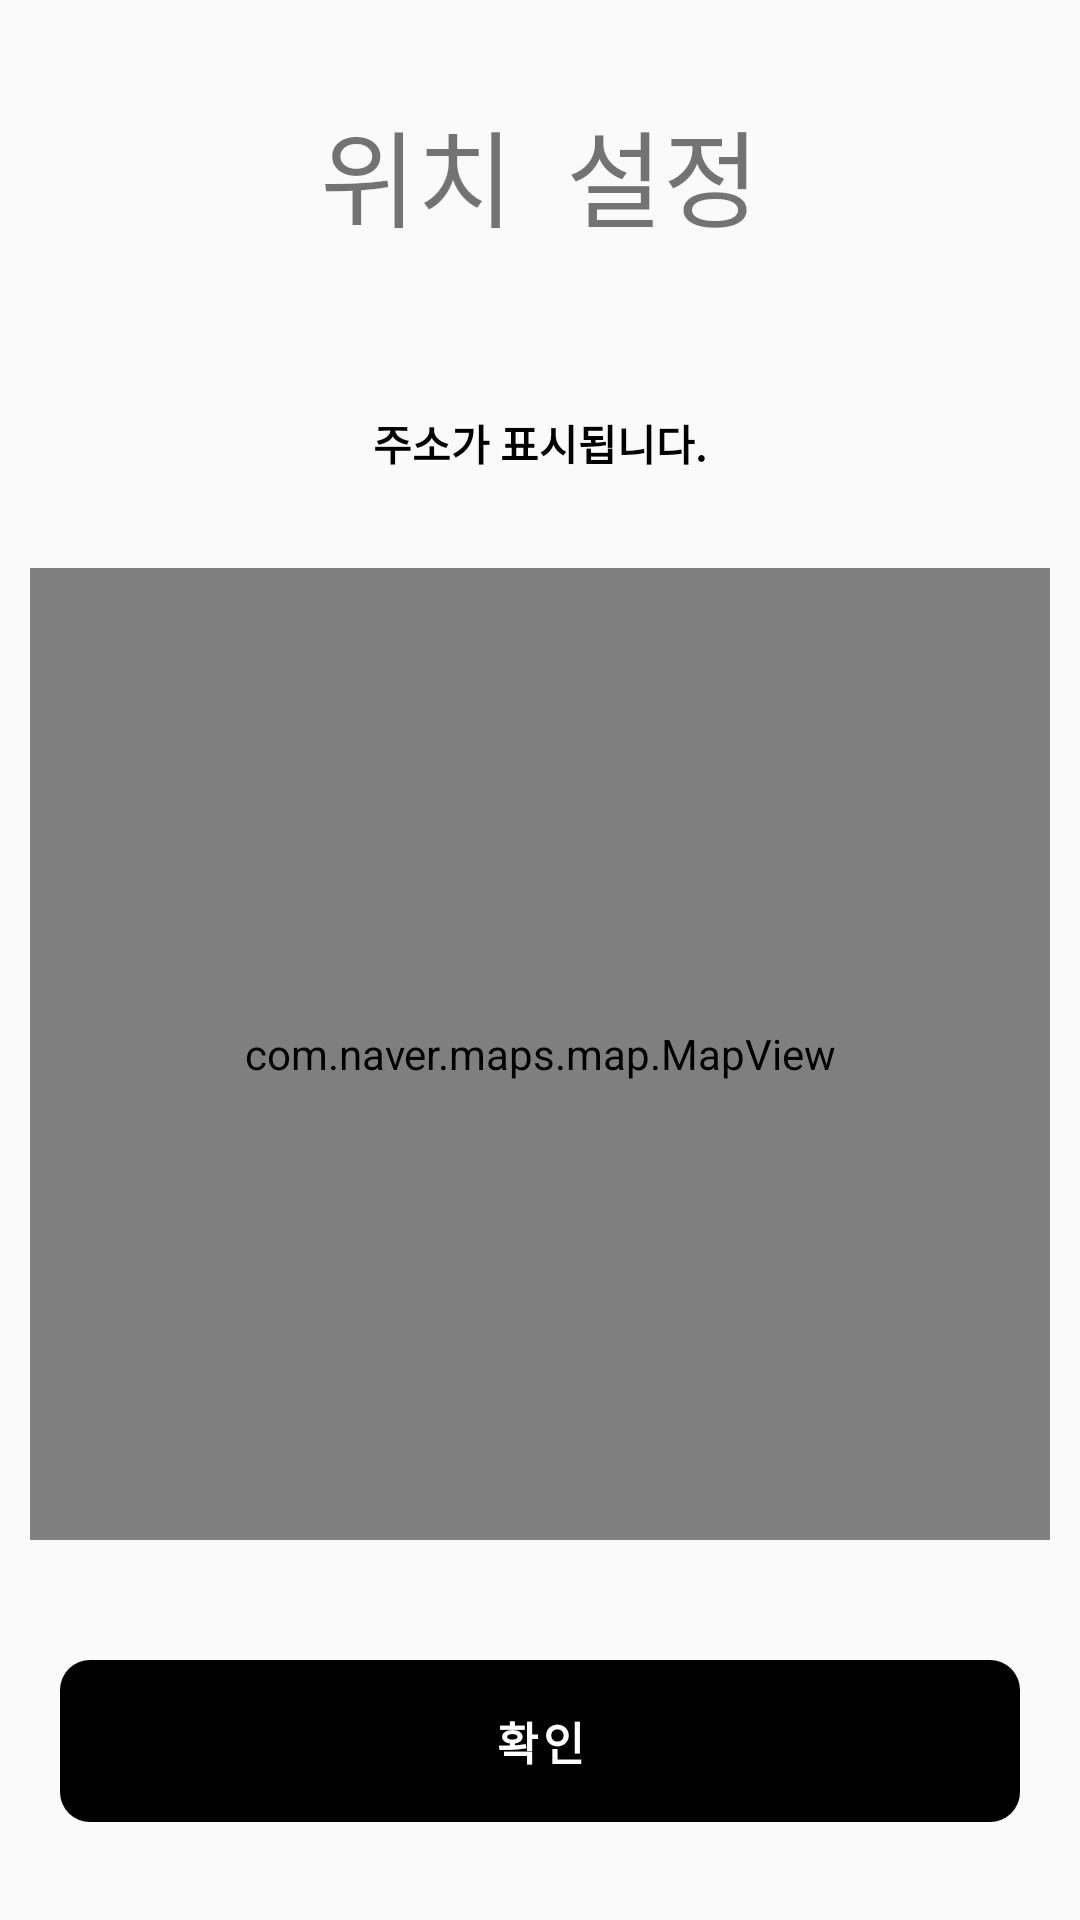

This screen was rendered from an Android layout file. Write that file and the resources it references.
<!-- AndroidManifest.xml: application theme Theme.WWMeet_android -->
<!-- res/layout/activity_location_setting.xml -->
<?xml version="1.0" encoding="utf-8"?>
<LinearLayout xmlns:android="http://schemas.android.com/apk/res/android"
    android:layout_width="match_parent"
    android:layout_height="match_parent"
    android:orientation="vertical">

    <LinearLayout
        android:layout_width="match_parent"
        android:layout_height="match_parent"
        android:weightSum="10"
        android:gravity="center"
        android:orientation="vertical">

        <TextView
            android:layout_width="wrap_content"
            android:layout_height="0dp"
            android:layout_weight="1"
            android:layout_marginBottom="40dp"
            android:text="위치  설정"
            android:textSize="35sp" />

        <TextView
            android:id="@+id/location_address_name"
            android:layout_width="match_parent"
            android:layout_height="0dp"
            android:layout_weight="0.8"
            android:text="주소가 표시됩니다."
            android:gravity="center"
            android:layout_marginHorizontal="30dp"
            android:textSize="14sp"
            android:textColor="@color/black"
            android:textStyle="bold"
            android:background="@drawable/background_box1"/>

        <com.naver.maps.map.MapView
            android:id="@+id/location_setting_map_view"
            android:layout_width="match_parent"
            android:layout_height="0dp"
            android:layout_weight="6"
            android:layout_gravity="center"
            android:layout_marginHorizontal="10dp"
            android:layout_marginTop="20dp"
            android:layout_marginBottom="20dp"
            android:scaleType="centerCrop" />


        <Button
            android:id="@+id/location_setting_create_btn"
            android:layout_width="match_parent"
            android:layout_height="0dp"
            android:layout_weight="1"
            android:layout_marginHorizontal="20dp"
            android:layout_marginTop="20dp"
            android:background="@drawable/button_design"
            android:backgroundTint="@color/black"
            android:letterSpacing="0.1"
            android:text="확인"
            android:textColor="#ffffff"
            android:textSize="15dp"
            android:textStyle="bold" />


    </LinearLayout>

</LinearLayout>
<!-- resources referenced by this layout -->
<resources>
  <color name="black">#FF000000</color>
  <!-- drawable button_design (drawable) -->
  <?xml version="1.0" encoding="utf-8"?>
  <shape xmlns:android="http://schemas.android.com/apk/res/android">
      <corners android:radius="10dp" /> 
  </shape>
  <style name="Theme.WWMeet_android" parent="Base.Theme.WWMeet_android" />
  <style name="Base.Theme.WWMeet_android" parent="Theme.AppCompat.DayNight.NoActionBar">
          
          
      </style>
</resources>
